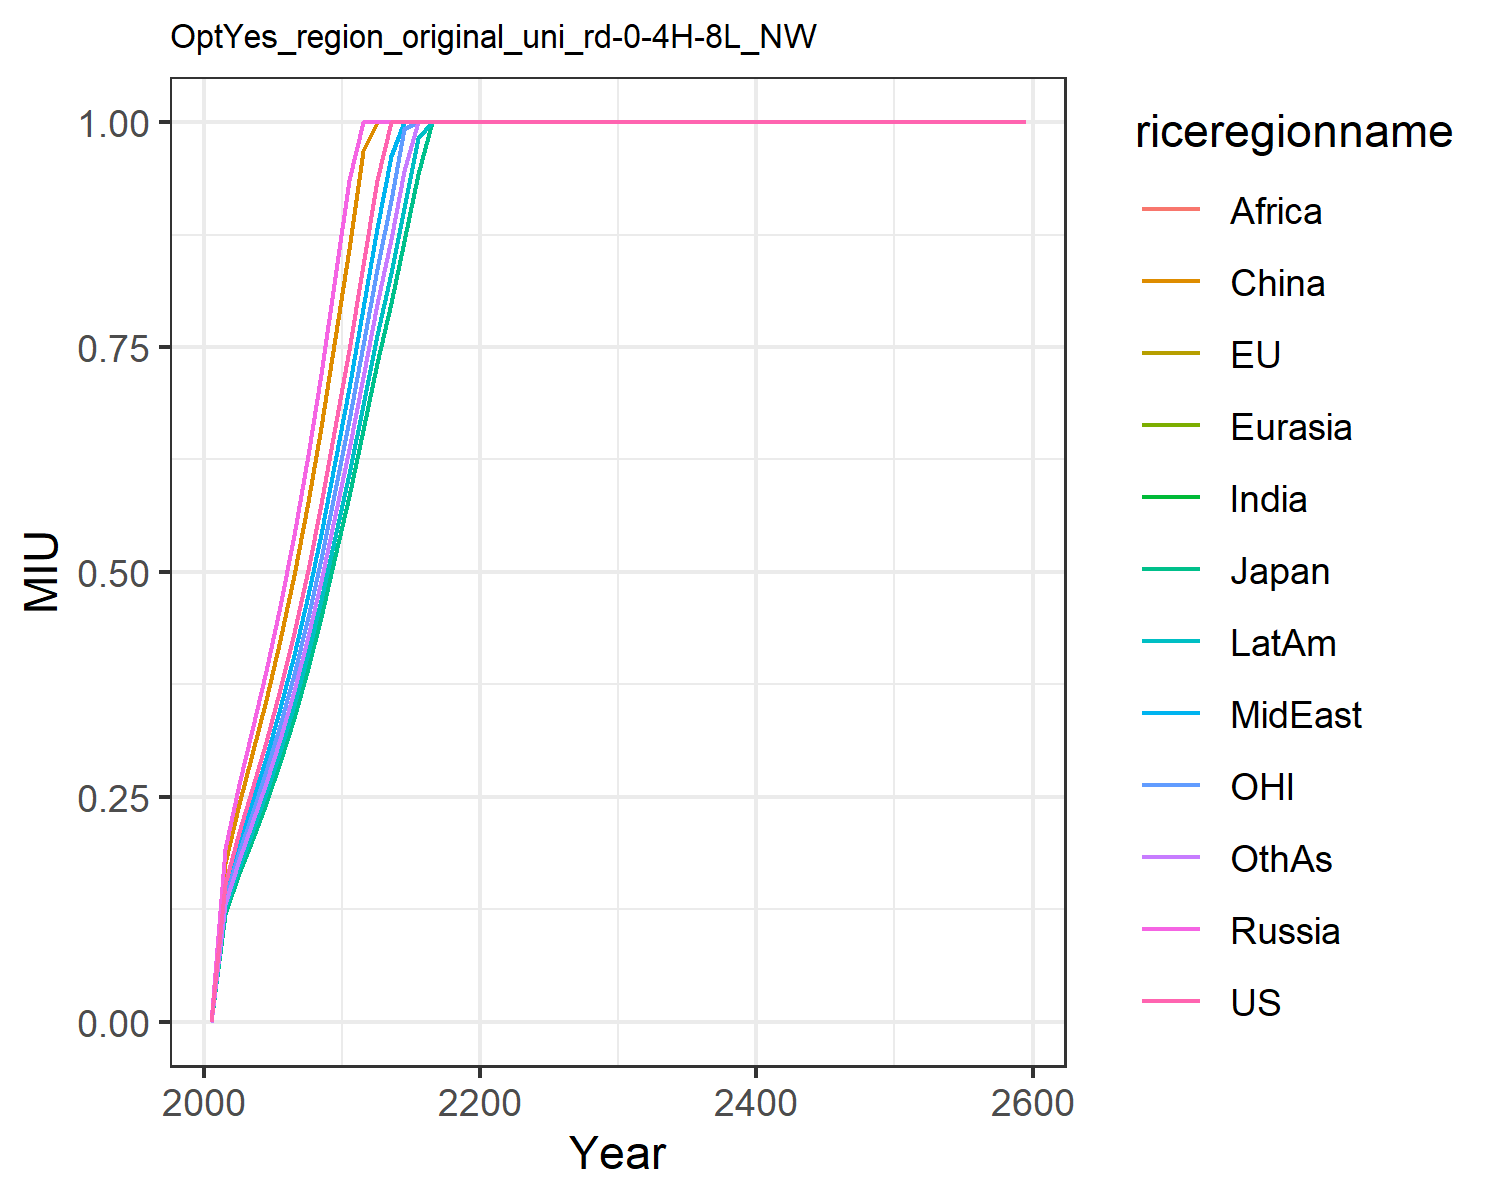

Values plotted in this chart, from the file beside it:
0.0, 0.0, 0.0, 0.0, 0.0, 0.0, 0.0, 0.0, 0.0, 0.0, 0.0, 0.0
0.1533, 0.1199, 0.1199, 0.192, 0.192, 0.1763, 0.1371, 0.1446, 0.1371, 0.125, 0.1371, 0.1307
0.2109, 0.165, 0.165, 0.2641, 0.2641, 0.2424, 0.1886, 0.1989, 0.1886, 0.1719, 0.1886, 0.1797
0.2586, 0.2023, 0.2023, 0.3239, 0.3239, 0.2973, 0.2313, 0.2439, 0.2313, 0.2108, 0.2313, 0.2204
0.3113, 0.2435, 0.2435, 0.39, 0.39, 0.358, 0.2785, 0.2936, 0.2785, 0.2538, 0.2785, 0.2653
0.3693, 0.2889, 0.2889, 0.4627, 0.4627, 0.4247, 0.3304, 0.3483, 0.3304, 0.3011, 0.3304, 0.3148
0.4318, 0.3378, 0.3378, 0.5408, 0.5408, 0.4964, 0.3862, 0.4072, 0.3862, 0.352, 0.3862, 0.368
0.5025, 0.3931, 0.3931, 0.6295, 0.6295, 0.5778, 0.4495, 0.4739, 0.4495, 0.4097, 0.4495, 0.4283
0.5751, 0.4499, 0.4499, 0.7204, 0.7204, 0.6612, 0.5144, 0.5424, 0.5144, 0.4688, 0.5144, 0.4901
0.6613, 0.5173, 0.5173, 0.8283, 0.8283, 0.7603, 0.5915, 0.6237, 0.5915, 0.5391, 0.5915, 0.5636
0.7472, 0.5846, 0.5846, 0.936, 0.936, 0.8591, 0.6684, 0.7047, 0.6684, 0.6091, 0.6684, 0.6368
0.8413, 0.6582, 0.6582, 1.0, 1.0, 0.9674, 0.7526, 0.7935, 0.7526, 0.6859, 0.7526, 0.7171
0.9358, 0.7321, 0.7321, 1.0, 1.0, 1.0, 0.8371, 0.8826, 0.8371, 0.7629, 0.8371, 0.7976
1.0, 0.7986, 0.7986, 1.0, 1.0, 1.0, 0.9131, 0.9627, 0.9131, 0.8321, 0.9131, 0.87
1.0, 0.8676, 0.8676, 1.0, 1.0, 1.0, 0.992, 1.0, 0.992, 0.9041, 0.992, 0.9452
1.0, 0.9423, 0.9423, 1.0, 1.0, 1.0, 1.0, 1.0, 1.0, 0.9819, 1.0, 1.0
1.0, 1.0, 1.0, 1.0, 1.0, 1.0, 1.0, 1.0, 1.0, 1.0, 1.0, 1.0
1.0, 1.0, 1.0, 1.0, 1.0, 1.0, 1.0, 1.0, 1.0, 1.0, 1.0, 1.0
1.0, 1.0, 1.0, 1.0, 1.0, 1.0, 1.0, 1.0, 1.0, 1.0, 1.0, 1.0
1.0, 1.0, 1.0, 1.0, 1.0, 1.0, 1.0, 1.0, 1.0, 1.0, 1.0, 1.0
1.0, 1.0, 1.0, 1.0, 1.0, 1.0, 1.0, 1.0, 1.0, 1.0, 1.0, 1.0
1.0, 1.0, 1.0, 1.0, 1.0, 1.0, 1.0, 1.0, 1.0, 1.0, 1.0, 1.0
1.0, 1.0, 1.0, 1.0, 1.0, 1.0, 1.0, 1.0, 1.0, 1.0, 1.0, 1.0
1.0, 1.0, 1.0, 1.0, 1.0, 1.0, 1.0, 1.0, 1.0, 1.0, 1.0, 1.0
1.0, 1.0, 1.0, 1.0, 1.0, 1.0, 1.0, 1.0, 1.0, 1.0, 1.0, 1.0
1.0, 1.0, 1.0, 1.0, 1.0, 1.0, 1.0, 1.0, 1.0, 1.0, 1.0, 1.0
1.0, 1.0, 1.0, 1.0, 1.0, 1.0, 1.0, 1.0, 1.0, 1.0, 1.0, 1.0
1.0, 1.0, 1.0, 1.0, 1.0, 1.0, 1.0, 1.0, 1.0, 1.0, 1.0, 1.0
1.0, 1.0, 1.0, 1.0, 1.0, 1.0, 1.0, 1.0, 1.0, 1.0, 1.0, 1.0
1.0, 1.0, 1.0, 1.0, 1.0, 1.0, 1.0, 1.0, 1.0, 1.0, 1.0, 1.0
1.0, 1.0, 1.0, 1.0, 1.0, 1.0, 1.0, 1.0, 1.0, 1.0, 1.0, 1.0
1.0, 1.0, 1.0, 1.0, 1.0, 1.0, 1.0, 1.0, 1.0, 1.0, 1.0, 1.0
1.0, 1.0, 1.0, 1.0, 1.0, 1.0, 1.0, 1.0, 1.0, 1.0, 1.0, 1.0
1.0, 1.0, 1.0, 1.0, 1.0, 1.0, 1.0, 1.0, 1.0, 1.0, 1.0, 1.0
1.0, 1.0, 1.0, 1.0, 1.0, 1.0, 1.0, 1.0, 1.0, 1.0, 1.0, 1.0
1.0, 1.0, 1.0, 1.0, 1.0, 1.0, 1.0, 1.0, 1.0, 1.0, 1.0, 1.0
1.0, 1.0, 1.0, 1.0, 1.0, 1.0, 1.0, 1.0, 1.0, 1.0, 1.0, 1.0
1.0, 1.0, 1.0, 1.0, 1.0, 1.0, 1.0, 1.0, 1.0, 1.0, 1.0, 1.0
1.0, 1.0, 1.0, 1.0, 1.0, 1.0, 1.0, 1.0, 1.0, 1.0, 1.0, 1.0
1.0, 1.0, 1.0, 1.0, 1.0, 1.0, 1.0, 1.0, 1.0, 1.0, 1.0, 1.0
1.0, 1.0, 1.0, 1.0, 1.0, 1.0, 1.0, 1.0, 1.0, 1.0, 1.0, 1.0
1.0, 1.0, 1.0, 1.0, 1.0, 1.0, 1.0, 1.0, 1.0, 1.0, 1.0, 1.0
1.0, 1.0, 1.0, 1.0, 1.0, 1.0, 1.0, 1.0, 1.0, 1.0, 1.0, 1.0
1.0, 1.0, 1.0, 1.0, 1.0, 1.0, 1.0, 1.0, 1.0, 1.0, 1.0, 1.0
1.0, 1.0, 1.0, 1.0, 1.0, 1.0, 1.0, 1.0, 1.0, 1.0, 1.0, 1.0
1.0, 1.0, 1.0, 1.0, 1.0, 1.0, 1.0, 1.0, 1.0, 1.0, 1.0, 1.0
1.0, 1.0, 1.0, 1.0, 1.0, 1.0, 1.0, 1.0, 1.0, 1.0, 1.0, 1.0
1.0, 1.0, 1.0, 1.0, 1.0, 1.0, 1.0, 1.0, 1.0, 1.0, 1.0, 1.0
1.0, 1.0, 1.0, 1.0, 1.0, 1.0, 1.0, 1.0, 1.0, 1.0, 1.0, 1.0
1.0, 1.0, 1.0, 1.0, 1.0, 1.0, 1.0, 1.0, 1.0, 1.0, 1.0, 1.0
1.0, 1.0, 1.0, 1.0, 1.0, 1.0, 1.0, 1.0, 1.0, 1.0, 1.0, 1.0
1.0, 1.0, 1.0, 1.0, 1.0, 1.0, 1.0, 1.0, 1.0, 1.0, 1.0, 1.0
1.0, 1.0, 1.0, 1.0, 1.0, 1.0, 1.0, 1.0, 1.0, 1.0, 1.0, 1.0
1.0, 1.0, 1.0, 1.0, 1.0, 1.0, 1.0, 1.0, 1.0, 1.0, 1.0, 1.0
1.0, 1.0, 1.0, 1.0, 1.0, 1.0, 1.0, 1.0, 1.0, 1.0, 1.0, 1.0
1.0, 1.0, 1.0, 1.0, 1.0, 1.0, 1.0, 1.0, 1.0, 1.0, 1.0, 1.0
1.0, 1.0, 1.0, 1.0, 1.0, 1.0, 1.0, 1.0, 1.0, 1.0, 1.0, 1.0
1.0, 1.0, 1.0, 1.0, 1.0, 1.0, 1.0, 1.0, 1.0, 1.0, 1.0, 1.0
1.0, 1.0, 1.0, 1.0, 1.0, 1.0, 1.0, 1.0, 1.0, 1.0, 1.0, 1.0
1.0, 1.0, 1.0, 1.0, 1.0, 1.0, 1.0, 1.0, 1.0, 1.0, 1.0, 1.0
